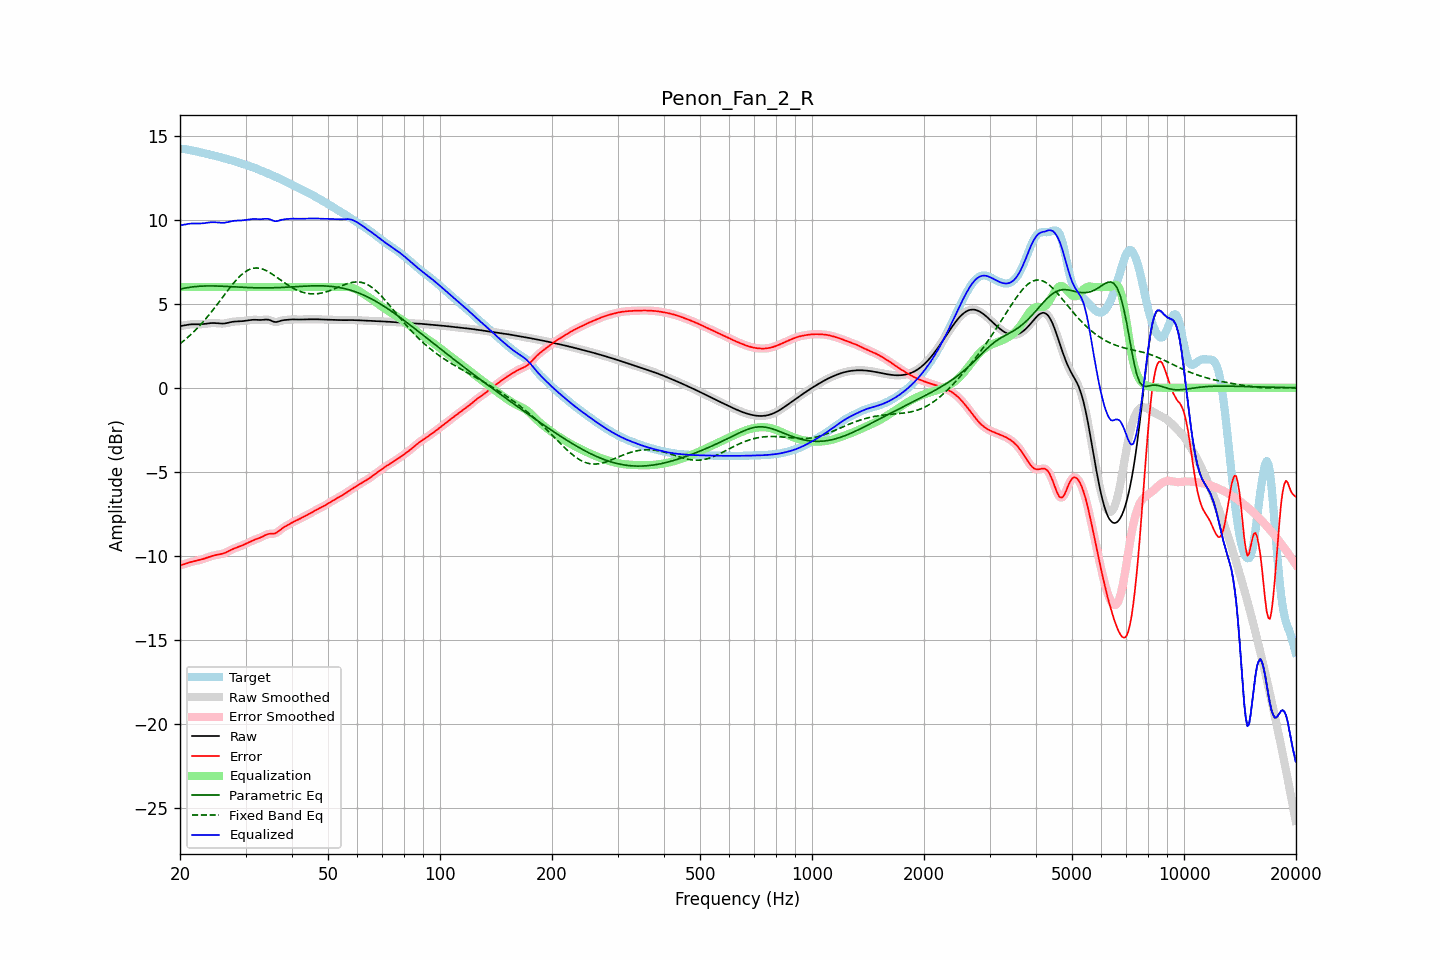

Data behind this chart, as committed beside it:
frequency, raw, error, smoothed, error_smoothed, equalization, parametric_eq, fixed_band_eq, equalized_raw, equalized_smoothed, target
20.00, 3.68, -10.56, 3.67, -10.56, 6.00, 5.88, 2.63, 9.68, 9.67, 14.23
20.20, 3.69, -10.54, 3.69, -10.54, 6.00, 5.90, 2.70, 9.69, 9.69, 14.23
20.40, 3.71, -10.51, 3.71, -10.51, 6.00, 5.92, 2.78, 9.71, 9.71, 14.22
20.61, 3.73, -10.49, 3.73, -10.48, 6.00, 5.94, 2.86, 9.73, 9.73, 14.21
20.81, 3.75, -10.45, 3.75, -10.45, 6.00, 5.96, 2.94, 9.75, 9.75, 14.20
21.02, 3.76, -10.42, 3.76, -10.42, 6.00, 5.97, 3.02, 9.76, 9.76, 14.18
21.23, 3.77, -10.39, 3.77, -10.39, 6.00, 5.99, 3.11, 9.77, 9.77, 14.16
21.44, 3.78, -10.36, 3.78, -10.36, 6.00, 6.00, 3.20, 9.78, 9.78, 14.14
21.66, 3.79, -10.34, 3.79, -10.34, 6.00, 6.01, 3.29, 9.79, 9.79, 14.12
21.87, 3.79, -10.32, 3.79, -10.32, 6.00, 6.02, 3.38, 9.79, 9.79, 14.10
22.09, 3.79, -10.30, 3.79, -10.30, 6.00, 6.03, 3.48, 9.79, 9.79, 14.08
22.31, 3.79, -10.28, 3.79, -10.27, 6.00, 6.04, 3.58, 9.79, 9.79, 14.06
22.54, 3.79, -10.25, 3.79, -10.25, 6.00, 6.05, 3.68, 9.79, 9.79, 14.04
22.76, 3.79, -10.23, 3.79, -10.23, 6.00, 6.05, 3.78, 9.79, 9.79, 14.02
22.99, 3.79, -10.20, 3.80, -10.20, 6.00, 6.06, 3.89, 9.79, 9.80, 13.99
23.22, 3.81, -10.17, 3.81, -10.17, 6.00, 6.06, 4.00, 9.81, 9.81, 13.97
23.45, 3.82, -10.13, 3.82, -10.13, 6.00, 6.07, 4.11, 9.82, 9.82, 13.95
23.69, 3.83, -10.10, 3.83, -10.10, 6.00, 6.07, 4.22, 9.83, 9.83, 13.93
23.92, 3.84, -10.06, 3.84, -10.07, 6.00, 6.07, 4.34, 9.84, 9.84, 13.91
24.16, 3.85, -10.03, 3.85, -10.03, 6.00, 6.07, 4.46, 9.85, 9.85, 13.89
24.40, 3.86, -10.00, 3.86, -10.00, 6.00, 6.07, 4.58, 9.86, 9.86, 13.86
24.65, 3.86, -9.98, 3.86, -9.98, 6.00, 6.07, 4.70, 9.86, 9.86, 13.84
24.89, 3.86, -9.96, 3.86, -9.96, 6.00, 6.07, 4.82, 9.86, 9.86, 13.81
25.14, 3.85, -9.94, 3.85, -9.94, 6.00, 6.06, 4.95, 9.85, 9.85, 13.79
25.39, 3.84, -9.92, 3.84, -9.92, 6.00, 6.06, 5.08, 9.84, 9.84, 13.76
25.65, 3.83, -9.90, 3.83, -9.90, 6.00, 6.06, 5.20, 9.83, 9.83, 13.74
25.91, 3.83, -9.88, 3.83, -9.88, 6.00, 6.05, 5.33, 9.83, 9.83, 13.71
26.16, 3.83, -9.86, 3.83, -9.86, 6.00, 6.05, 5.46, 9.83, 9.83, 13.69
26.43, 3.84, -9.82, 3.84, -9.82, 6.00, 6.04, 5.59, 9.84, 9.84, 13.66
26.69, 3.86, -9.78, 3.86, -9.78, 6.00, 6.04, 5.71, 9.86, 9.86, 13.64
26.96, 3.88, -9.73, 3.88, -9.73, 6.00, 6.03, 5.84, 9.88, 9.88, 13.61
27.23, 3.90, -9.68, 3.90, -9.68, 6.00, 6.03, 5.96, 9.90, 9.90, 13.58
27.50, 3.92, -9.64, 3.92, -9.64, 6.00, 6.02, 6.08, 9.92, 9.92, 13.56
27.77, 3.94, -9.59, 3.94, -9.59, 6.00, 6.02, 6.20, 9.94, 9.94, 13.53
28.05, 3.95, -9.55, 3.95, -9.55, 6.00, 6.01, 6.31, 9.95, 9.95, 13.50
28.33, 3.95, -9.51, 3.95, -9.51, 6.00, 6.01, 6.42, 9.95, 9.95, 13.47
28.62, 3.96, -9.48, 3.96, -9.48, 6.00, 6.00, 6.53, 9.96, 9.96, 13.44
28.90, 3.96, -9.45, 3.96, -9.45, 6.00, 6.00, 6.62, 9.96, 9.96, 13.41
29.19, 3.97, -9.41, 3.97, -9.41, 6.00, 5.99, 6.71, 9.97, 9.97, 13.38
29.48, 3.97, -9.37, 3.97, -9.37, 6.00, 5.99, 6.79, 9.97, 9.97, 13.34
29.78, 3.99, -9.33, 3.99, -9.33, 6.00, 5.98, 6.87, 9.99, 9.99, 13.31
30.08, 4.00, -9.28, 4.00, -9.28, 6.00, 5.98, 6.94, 10.00, 10.00, 13.28
30.38, 4.02, -9.23, 4.02, -9.23, 6.00, 5.97, 7.00, 10.02, 10.02, 13.25
30.68, 4.03, -9.19, 4.03, -9.19, 6.00, 5.97, 7.04, 10.03, 10.03, 13.22
30.99, 4.04, -9.14, 4.04, -9.14, 6.00, 5.97, 7.08, 10.04, 10.04, 13.18
31.30, 4.05, -9.10, 4.05, -9.10, 6.00, 5.96, 7.11, 10.05, 10.05, 13.15
31.61, 4.05, -9.06, 4.05, -9.06, 6.00, 5.96, 7.13, 10.05, 10.05, 13.11
31.93, 4.05, -9.02, 4.05, -9.02, 6.00, 5.96, 7.14, 10.05, 10.05, 13.07
32.24, 4.05, -8.99, 4.05, -8.99, 6.00, 5.95, 7.14, 10.05, 10.05, 13.03
32.57, 4.04, -8.95, 4.04, -8.95, 6.00, 5.95, 7.13, 10.04, 10.04, 12.99
32.89, 4.04, -8.91, 4.04, -8.91, 6.00, 5.95, 7.11, 10.04, 10.04, 12.96
33.22, 4.05, -8.87, 4.05, -8.87, 6.00, 5.95, 7.08, 10.05, 10.05, 12.92
33.55, 4.05, -8.82, 4.06, -8.82, 6.00, 5.95, 7.05, 10.05, 10.06, 12.88
33.89, 4.07, -8.77, 4.06, -8.77, 6.00, 5.95, 7.01, 10.07, 10.06, 12.83
34.23, 4.07, -8.73, 4.07, -8.73, 6.00, 5.95, 6.96, 10.07, 10.07, 12.79
34.57, 4.06, -8.70, 4.05, -8.70, 6.00, 5.95, 6.91, 10.06, 10.05, 12.75
34.92, 4.03, -8.68, 4.03, -8.69, 6.00, 5.95, 6.85, 10.03, 10.03, 12.71
35.27, 3.99, -8.68, 3.99, -8.68, 6.00, 5.96, 6.79, 9.99, 9.99, 12.67
35.62, 3.95, -8.68, 3.95, -8.68, 6.00, 5.96, 6.73, 9.95, 9.95, 12.63
35.97, 3.92, -8.67, 3.93, -8.66, 6.00, 5.96, 6.66, 9.92, 9.93, 12.59
... 635 more rows
